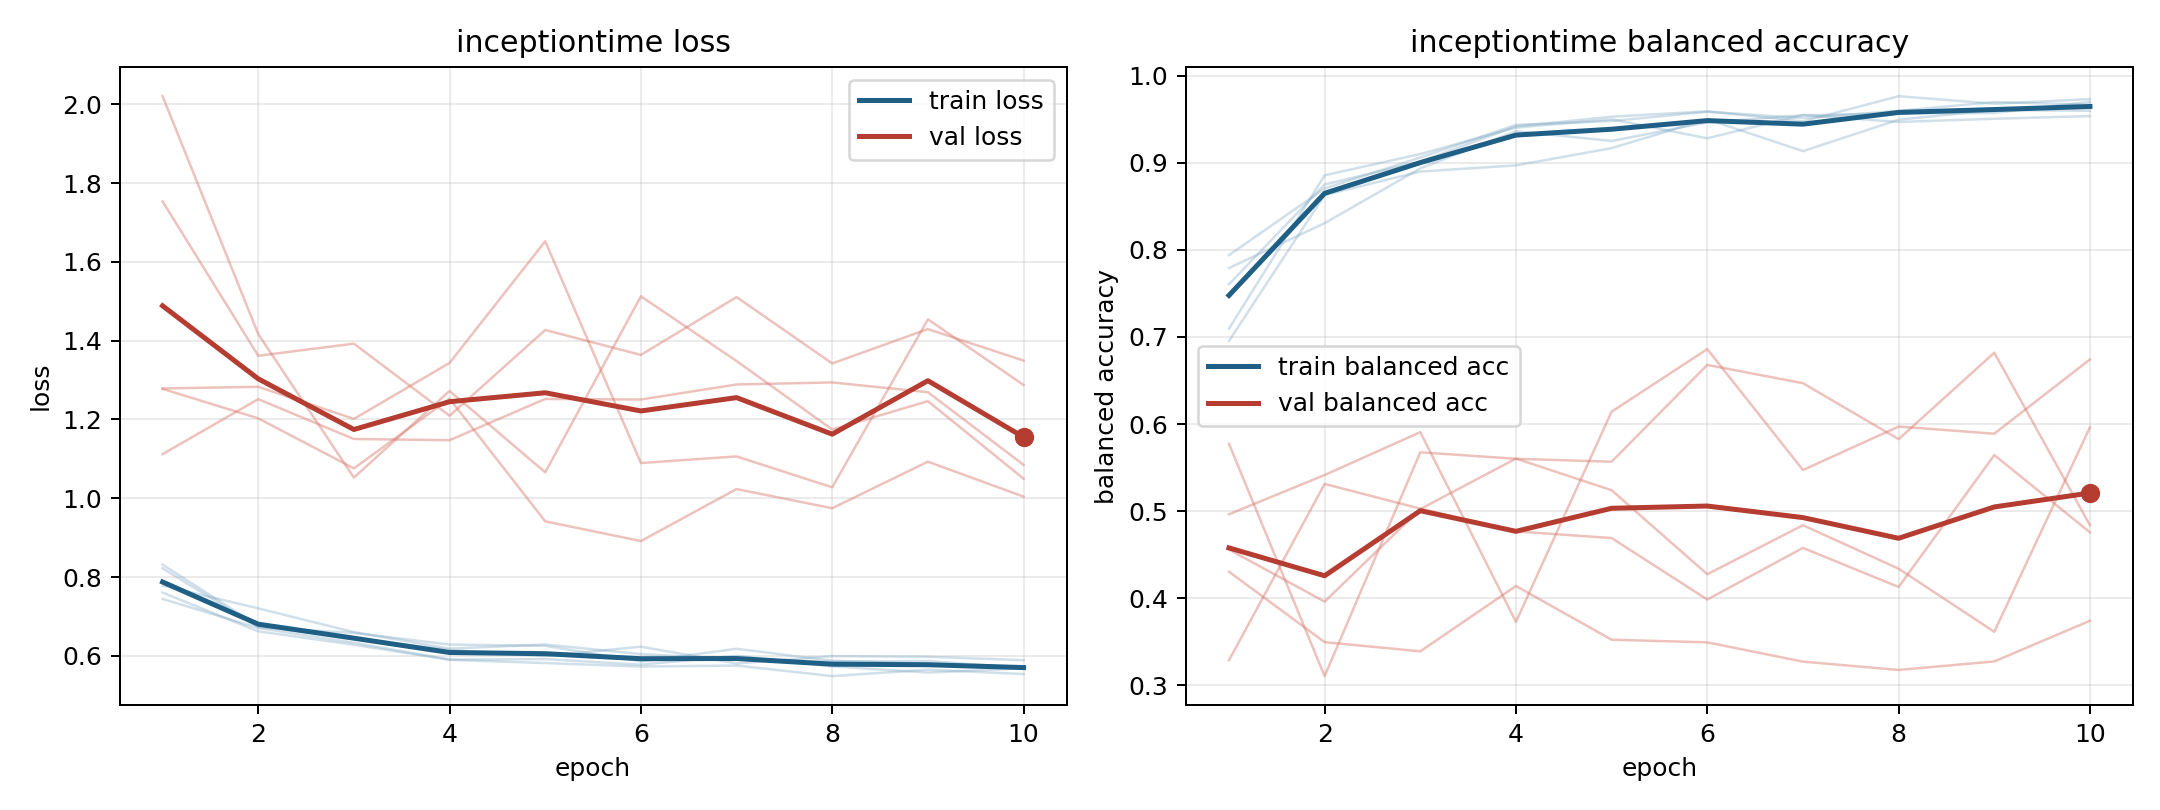

Source data for this figure (header and first rows):
model, fold, epoch, train_loss, train_balanced_accuracy, val_loss, val_balanced_accuracy
inceptiontime, 1, 1, 0.7606, 0.7605, 1.753, 0.4305
inceptiontime, 1, 2, 0.6623, 0.875, 1.362, 0.3496
inceptiontime, 1, 3, 0.6282, 0.9014, 1.392, 0.3391
inceptiontime, 1, 4, 0.59, 0.9418, 1.209, 0.4141
inceptiontime, 1, 5, 0.5817, 0.9529, 1.427, 0.3524
inceptiontime, 1, 6, 0.5728, 0.9591, 1.364, 0.3494
inceptiontime, 1, 7, 0.5753, 0.9475, 1.511, 0.3272
inceptiontime, 1, 8, 0.5486, 0.9764, 1.342, 0.3177
inceptiontime, 1, 9, 0.5649, 0.9678, 1.429, 0.3275
inceptiontime, 1, 10, 0.5538, 0.9731, 1.349, 0.3741
inceptiontime, 2, 1, 0.8315, 0.7095, 1.279, 0.5774
inceptiontime, 2, 2, 0.676, 0.8856, 1.283, 0.3106
inceptiontime, 2, 3, 0.644, 0.9101, 1.201, 0.5676
inceptiontime, 2, 4, 0.6152, 0.9403, 1.343, 0.5601
inceptiontime, 2, 5, 0.5996, 0.9499, 1.652, 0.5568
inceptiontime, 2, 6, 0.6233, 0.9281, 1.089, 0.6679
inceptiontime, 2, 7, 0.5807, 0.9549, 1.106, 0.6469
inceptiontime, 2, 8, 0.5994, 0.9468, 1.028, 0.5827
inceptiontime, 2, 9, 0.5977, 0.9505, 1.454, 0.6819
inceptiontime, 2, 10, 0.589, 0.9536, 1.287, 0.4839
inceptiontime, 3, 1, 0.7445, 0.794, 1.112, 0.456
inceptiontime, 3, 2, 0.6708, 0.8705, 1.251, 0.3961
inceptiontime, 3, 3, 0.6334, 0.9061, 1.15, 0.5024
inceptiontime, 3, 4, 0.5906, 0.9435, 1.147, 0.5604
inceptiontime, 3, 5, 0.5917, 0.948, 1.252, 0.524
inceptiontime, 3, 6, 0.5775, 0.9586, 1.251, 0.4276
inceptiontime, 3, 7, 0.6002, 0.9514, 1.289, 0.4839
inceptiontime, 3, 8, 0.5734, 0.9596, 1.294, 0.4339
inceptiontime, 3, 9, 0.5576, 0.9696, 1.269, 0.3615
inceptiontime, 3, 10, 0.5683, 0.9667, 1.085, 0.5963
inceptiontime, 4, 1, 0.8223, 0.6954, 1.278, 0.4964
inceptiontime, 4, 2, 0.6724, 0.863, 1.203, 0.5415
inceptiontime, 4, 3, 0.6584, 0.8899, 1.076, 0.5907
inceptiontime, 4, 4, 0.6286, 0.897, 1.253, 0.3729
inceptiontime, 4, 5, 0.6255, 0.9168, 0.9414, 0.6142
inceptiontime, 4, 6, 0.5856, 0.95, 0.8913, 0.686
inceptiontime, 4, 7, 0.6179, 0.9134, 1.023, 0.5472
inceptiontime, 4, 8, 0.5877, 0.9495, 0.9747, 0.5971
inceptiontime, 4, 9, 0.58, 0.9605, 1.093, 0.589
inceptiontime, 4, 10, 0.5712, 0.9597, 1.004, 0.6742
inceptiontime, 5, 1, 0.7783, 0.7791, 2.02, 0.3288
inceptiontime, 5, 2, 0.7206, 0.8306, 1.417, 0.5313
inceptiontime, 5, 3, 0.6602, 0.8936, 1.052, 0.5029
inceptiontime, 5, 4, 0.6183, 0.9363, 1.272, 0.4767
inceptiontime, 5, 5, 0.6288, 0.9251, 1.066, 0.4691
inceptiontime, 5, 6, 0.6045, 0.9464, 1.512, 0.3986
inceptiontime, 5, 7, 0.5921, 0.9545, 1.348, 0.4578
inceptiontime, 5, 8, 0.5852, 0.9567, 1.174, 0.413
inceptiontime, 5, 9, 0.5871, 0.9572, 1.246, 0.5644
inceptiontime, 5, 10, 0.569, 0.97, 1.05, 0.4757
